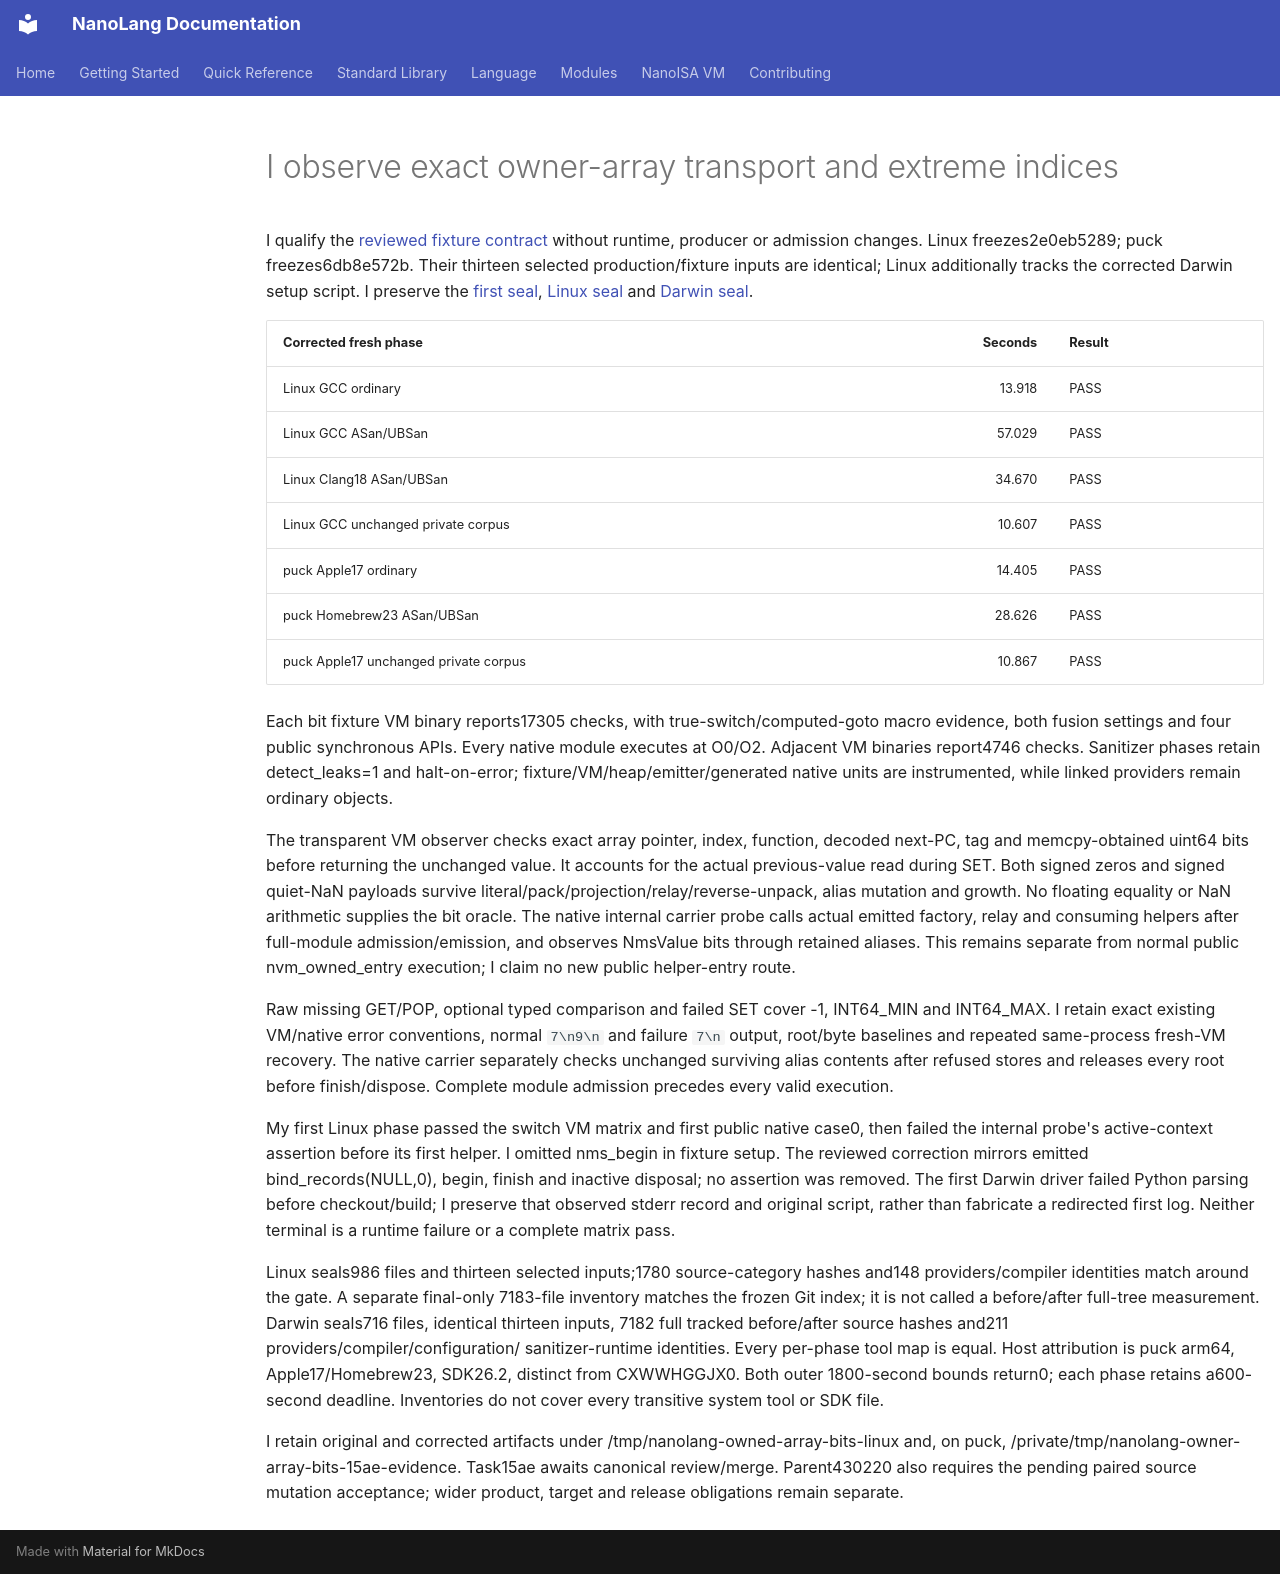

repository: jordanhubbard/nanolang · page: evidence/owned-array-bits-boundaries/index.html · generator: mkdocs

# I observe exact owner-array transport and extreme indices

I qualify the [reviewed fixture contract](../NANOISA_OWNED_ARRAY_BITS_BOUNDARIES.md)
without runtime, producer or admission changes. Linux freezes2e0eb5289; puck
freezes6db8e572b. Their thirteen selected production/fixture inputs are identical;
Linux additionally tracks the corrected Darwin setup script. I preserve the
[first seal](owned-array-bits-first.json), [Linux seal](owned-array-bits-linux.json)
and [Darwin seal](owned-array-bits-darwin.json).

| Corrected fresh phase | Seconds | Result |
| --- | ---: | --- |
| Linux GCC ordinary |13.918|PASS|
| Linux GCC ASan/UBSan |57.029|PASS|
| Linux Clang18 ASan/UBSan |34.670|PASS|
| Linux GCC unchanged private corpus |10.607|PASS|
| puck Apple17 ordinary |14.405|PASS|
| puck Homebrew23 ASan/UBSan |28.626|PASS|
| puck Apple17 unchanged private corpus |10.867|PASS|

Each bit fixture VM binary reports17305 checks, with true-switch/computed-goto
macro evidence, both fusion settings and four public synchronous APIs. Every
native module executes at O0/O2. Adjacent VM binaries report4746 checks. Sanitizer
phases retain detect_leaks=1 and halt-on-error; fixture/VM/heap/emitter/generated
native units are instrumented, while linked providers remain ordinary objects.

The transparent VM observer checks exact array pointer, index, function, decoded
next-PC, tag and memcpy-obtained uint64 bits before returning the unchanged value.
It accounts for the actual previous-value read during SET. Both signed zeros and
signed quiet-NaN payloads survive literal/pack/projection/relay/reverse-unpack,
alias mutation and growth. No floating equality or NaN arithmetic supplies the
bit oracle. The native internal carrier probe calls actual emitted factory,
relay and consuming helpers after full-module admission/emission, and observes
NmsValue bits through retained aliases. This remains separate from normal public
nvm_owned_entry execution; I claim no new public helper-entry route.

Raw missing GET/POP, optional typed comparison and failed SET cover -1,
INT64_MIN and INT64_MAX. I retain exact existing VM/native error conventions,
normal `7\n9\n` and failure `7\n` output, root/byte baselines and repeated
same-process fresh-VM recovery. The native carrier separately checks unchanged
surviving alias contents after refused stores and releases every root before
finish/dispose. Complete module admission precedes every valid execution.

My first Linux phase passed the switch VM matrix and first public native case0,
then failed the internal probe's active-context assertion before its first helper.
I omitted nms_begin in fixture setup. The reviewed correction mirrors emitted
bind_records(NULL,0), begin, finish and inactive disposal; no assertion was removed.
The first Darwin driver failed Python parsing before checkout/build; I preserve
that observed stderr record and original script, rather than fabricate a redirected
first log. Neither terminal is a runtime failure or a complete matrix pass.

Linux seals986 files and thirteen selected inputs;1780 source-category hashes
and148 providers/compiler identities match around the gate. A separate final-only
7183-file inventory matches the frozen Git index; it is not called a before/after
full-tree measurement. Darwin seals716 files, identical thirteen inputs,
7182 full tracked before/after source hashes and211 providers/compiler/configuration/
sanitizer-runtime identities. Every per-phase tool map is equal. Host attribution
is puck arm64, Apple17/Homebrew23, SDK26.2, distinct from CXWWHGGJX0. Both outer
1800-second bounds return0; each phase retains a600-second deadline. Inventories
do not cover every transitive system tool or SDK file.

I retain original and corrected artifacts under
/tmp/nanolang-owned-array-bits-linux and, on puck,
/private/tmp/nanolang-owner-array-bits-15ae-evidence. Task15ae awaits canonical
review/merge. Parent430220 also requires the pending paired source mutation
acceptance; wider product, target and release obligations remain separate.
